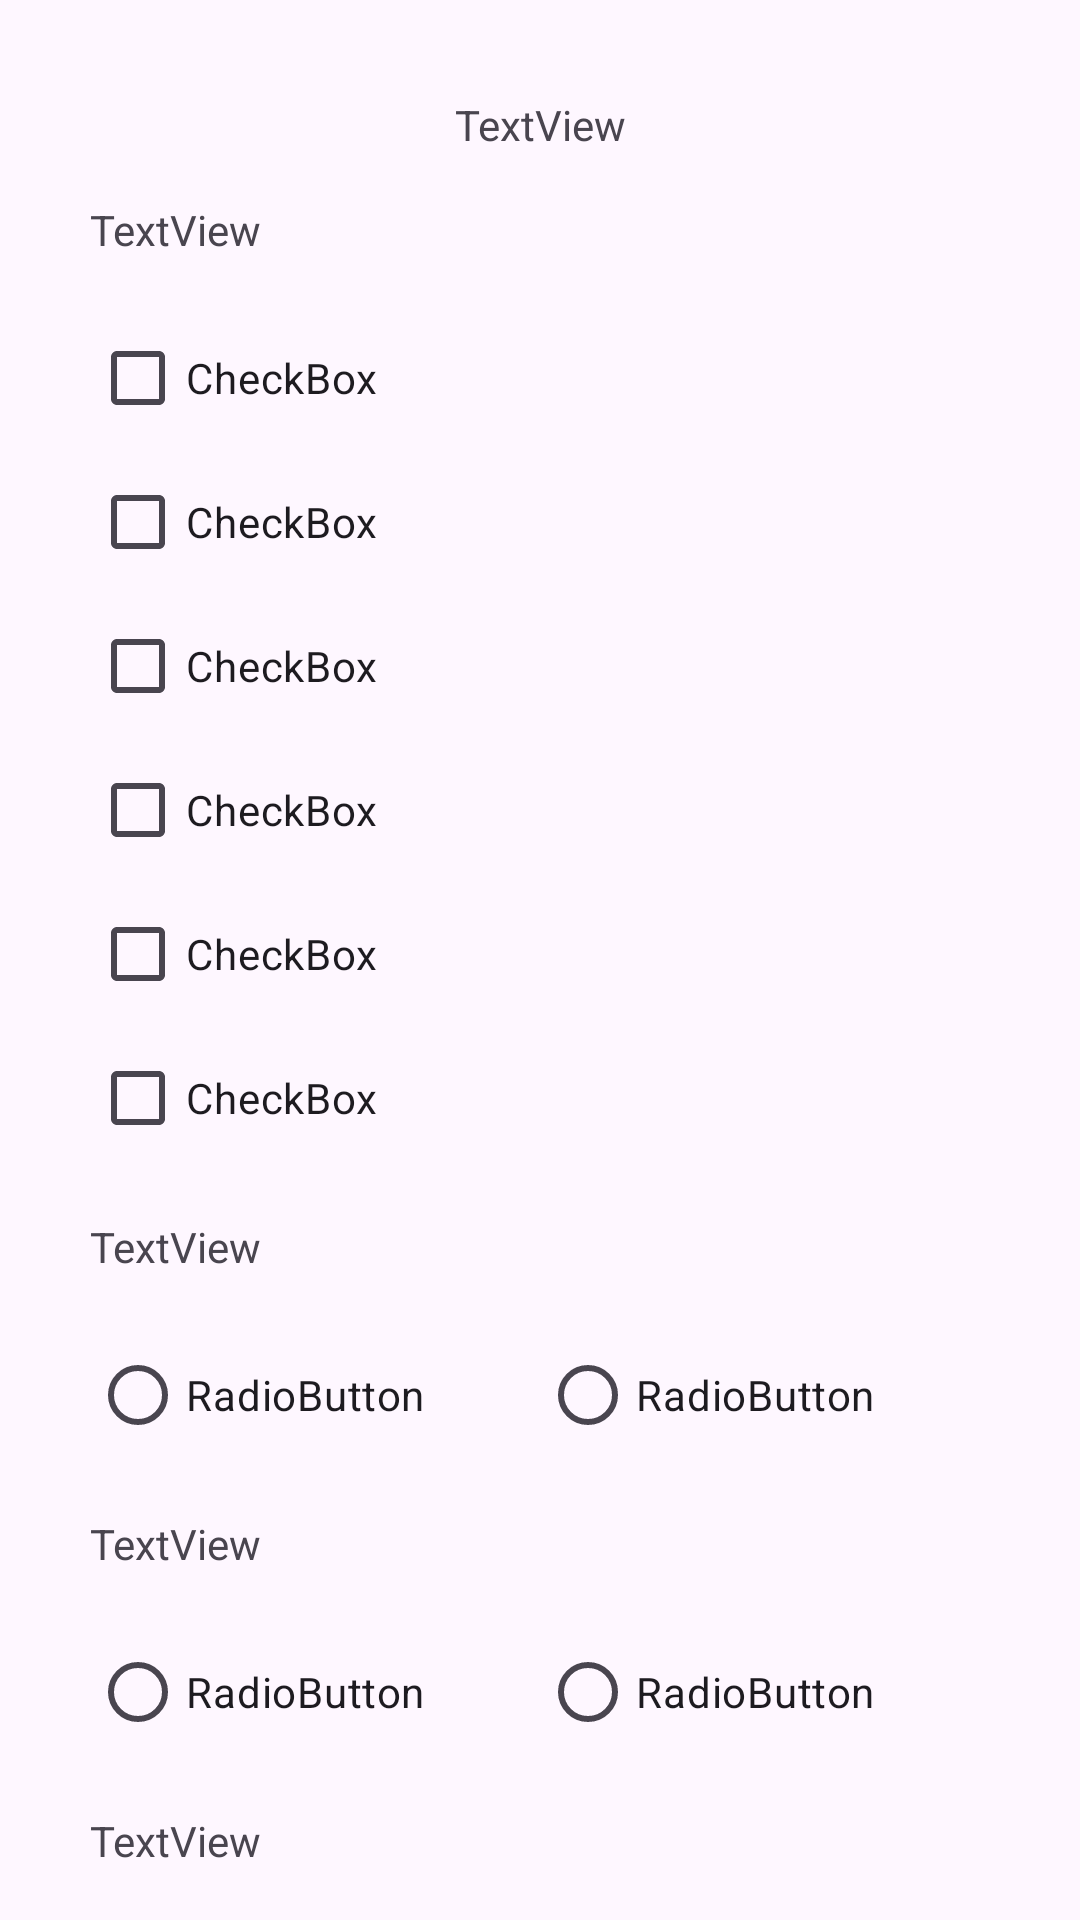

Layout XML and referenced resources for this Android screen:
<!-- AndroidManifest.xml: application theme Theme.EC2_DAM1 -->
<!-- res/layout/activity_formulario_cuestionario.xml -->
<?xml version="1.0" encoding="utf-8"?>
<androidx.core.widget.NestedScrollView xmlns:android="http://schemas.android.com/apk/res/android"
    xmlns:app="http://schemas.android.com/apk/res-auto"
    xmlns:tools="http://schemas.android.com/tools"
    android:layout_width="match_parent"
    android:layout_height="match_parent"
    android:fillViewport="true"
    tools:context=".FormularioCuestionarioActivity"
    tools:layout_editor_absoluteX="1dp"
    tools:layout_editor_absoluteY="1dp">

    <androidx.constraintlayout.widget.ConstraintLayout
        android:layout_width="match_parent"
        android:layout_height="match_parent">

        <androidx.constraintlayout.widget.Guideline
            android:id="@+id/guideline5"
            android:layout_width="wrap_content"
            android:layout_height="wrap_content"
            android:orientation="vertical"
            app:layout_constraintGuide_begin="30dp" />

        <androidx.constraintlayout.widget.Guideline
            android:id="@+id/guideline6"
            android:layout_width="wrap_content"
            android:layout_height="wrap_content"
            android:orientation="vertical"
            app:layout_constraintGuide_end="30dp" />

        <TextView
            android:id="@+id/textView4"
            android:layout_width="wrap_content"
            android:layout_height="wrap_content"
            android:layout_marginTop="32dp"
            android:text="TextView"
            app:layout_constraintEnd_toStartOf="@+id/guideline6"
            app:layout_constraintStart_toStartOf="@+id/guideline5"
            app:layout_constraintTop_toTopOf="parent" />

        <TextView
            android:id="@+id/textView5"
            android:layout_width="wrap_content"
            android:layout_height="wrap_content"
            android:layout_marginTop="16dp"
            android:text="TextView"
            app:layout_constraintStart_toStartOf="@+id/guideline5"
            app:layout_constraintTop_toBottomOf="@+id/textView4" />

        <LinearLayout
            android:id="@+id/linearLayout2"
            android:layout_width="0dp"
            android:layout_height="wrap_content"
            android:layout_marginTop="16dp"
            android:orientation="vertical"
            app:layout_constraintEnd_toStartOf="@+id/guideline6"
            app:layout_constraintStart_toStartOf="@+id/guideline5"
            app:layout_constraintTop_toBottomOf="@+id/textView5">

            <CheckBox
                android:id="@+id/checkBox"
                android:layout_width="match_parent"
                android:layout_height="wrap_content"
                android:text="CheckBox" />

            <CheckBox
                android:id="@+id/checkBox2"
                android:layout_width="match_parent"
                android:layout_height="wrap_content"
                android:text="CheckBox" />

            <CheckBox
                android:id="@+id/checkBox3"
                android:layout_width="wrap_content"
                android:layout_height="wrap_content"
                android:text="CheckBox" />

            <CheckBox
                android:id="@+id/checkBox4"
                android:layout_width="match_parent"
                android:layout_height="wrap_content"
                android:text="CheckBox" />

            <CheckBox
                android:id="@+id/checkBox5"
                android:layout_width="wrap_content"
                android:layout_height="wrap_content"
                android:text="CheckBox" />

            <CheckBox
                android:id="@+id/checkBox6"
                android:layout_width="match_parent"
                android:layout_height="wrap_content"
                android:text="CheckBox" />
        </LinearLayout>

        <TextView
            android:id="@+id/textView6"
            android:layout_width="wrap_content"
            android:layout_height="wrap_content"
            android:layout_marginTop="16dp"
            android:text="TextView"
            app:layout_constraintStart_toStartOf="@+id/guideline5"
            app:layout_constraintTop_toBottomOf="@+id/linearLayout2" />

        <RadioGroup
            android:id="@+id/radioGroup2"
            android:layout_width="0dp"
            android:layout_height="wrap_content"
            android:layout_marginTop="16dp"
            android:orientation="horizontal"
            app:layout_constraintEnd_toStartOf="@+id/guideline6"
            app:layout_constraintStart_toStartOf="@+id/guideline5"
            app:layout_constraintTop_toBottomOf="@+id/textView6">

            <RadioButton
                android:id="@+id/radioButton"
                android:layout_width="match_parent"
                android:layout_height="wrap_content"
                android:layout_weight="1"
                android:text="RadioButton" />

            <RadioButton
                android:id="@+id/radioButton2"
                android:layout_width="match_parent"
                android:layout_height="wrap_content"
                android:layout_weight="1"
                android:text="RadioButton" />
        </RadioGroup>

        <TextView
            android:id="@+id/textView7"
            android:layout_width="wrap_content"
            android:layout_height="wrap_content"
            android:layout_marginTop="16dp"
            android:text="TextView"
            app:layout_constraintStart_toStartOf="@+id/guideline5"
            app:layout_constraintTop_toBottomOf="@+id/radioGroup2" />

        <RadioGroup
            android:id="@+id/radioGroup3"
            android:layout_width="0dp"
            android:layout_height="wrap_content"
            android:layout_marginTop="16dp"
            android:orientation="horizontal"
            app:layout_constraintEnd_toStartOf="@+id/guideline6"
            app:layout_constraintStart_toStartOf="@+id/guideline5"
            app:layout_constraintTop_toBottomOf="@+id/textView7">

            <RadioButton
                android:id="@+id/radioButton3"
                android:layout_width="match_parent"
                android:layout_height="wrap_content"
                android:layout_weight="1"
                android:text="RadioButton" />

            <RadioButton
                android:id="@+id/radioButton4"
                android:layout_width="match_parent"
                android:layout_height="wrap_content"
                android:layout_weight="1"
                android:text="RadioButton" />
        </RadioGroup>

        <TextView
            android:id="@+id/textView8"
            android:layout_width="wrap_content"
            android:layout_height="wrap_content"
            android:layout_marginTop="16dp"
            android:text="TextView"
            app:layout_constraintStart_toStartOf="@+id/guideline5"
            app:layout_constraintTop_toBottomOf="@+id/radioGroup3" />

        <RadioGroup
            android:id="@+id/radioGroup4"
            android:layout_width="0dp"
            android:layout_height="wrap_content"
            android:layout_marginTop="16dp"
            android:orientation="horizontal"
            app:layout_constraintEnd_toStartOf="@+id/guideline6"
            app:layout_constraintStart_toStartOf="@+id/guideline5"
            app:layout_constraintTop_toBottomOf="@+id/textView8">

            <RadioButton
                android:id="@+id/radioButton5"
                android:layout_width="match_parent"
                android:layout_height="wrap_content"
                android:layout_weight="1"
                android:text="RadioButton" />

            <RadioButton
                android:id="@+id/radioButton6"
                android:layout_width="match_parent"
                android:layout_height="wrap_content"
                android:layout_weight="1"
                android:text="RadioButton" />
        </RadioGroup>

        <TextView
            android:id="@+id/textView9"
            android:layout_width="58dp"
            android:layout_height="wrap_content"
            android:layout_marginTop="16dp"
            android:text="TextView"
            app:layout_constraintStart_toStartOf="@+id/guideline5"
            app:layout_constraintTop_toBottomOf="@+id/radioGroup4" />

        <LinearLayout
            android:id="@+id/linearLayout3"
            android:layout_width="0dp"
            android:layout_height="wrap_content"
            android:layout_marginTop="16dp"
            android:orientation="vertical"
            app:layout_constraintEnd_toStartOf="@+id/guideline6"
            app:layout_constraintStart_toStartOf="@+id/guideline5"
            app:layout_constraintTop_toBottomOf="@+id/textView9">

            <CheckBox
                android:id="@+id/checkBox7"
                android:layout_width="match_parent"
                android:layout_height="wrap_content"
                android:text="CheckBox" />

            <CheckBox
                android:id="@+id/checkBox8"
                android:layout_width="match_parent"
                android:layout_height="wrap_content"
                android:text="CheckBox" />

            <CheckBox
                android:id="@+id/checkBox9"
                android:layout_width="match_parent"
                android:layout_height="wrap_content"
                android:text="CheckBox" />

            <CheckBox
                android:id="@+id/checkBox10"
                android:layout_width="match_parent"
                android:layout_height="wrap_content"
                android:text="CheckBox" />
        </LinearLayout>

        <Button
            android:id="@+id/button"
            android:layout_width="0dp"
            android:layout_height="wrap_content"
            android:layout_marginTop="16dp"
            android:text="Button"
            app:layout_constraintEnd_toStartOf="@+id/guideline6"
            app:layout_constraintStart_toStartOf="@+id/guideline5"
            app:layout_constraintTop_toBottomOf="@+id/linearLayout3" />
    </androidx.constraintlayout.widget.ConstraintLayout>
</androidx.core.widget.NestedScrollView>
<!-- resources referenced by this layout -->
<resources>
  <style name="Theme.EC2_DAM1" parent="Base.Theme.EC2_DAM1" />
  <style name="Base.Theme.EC2_DAM1" parent="Theme.Material3.DayNight.NoActionBar">
          
          
      </style>
</resources>
